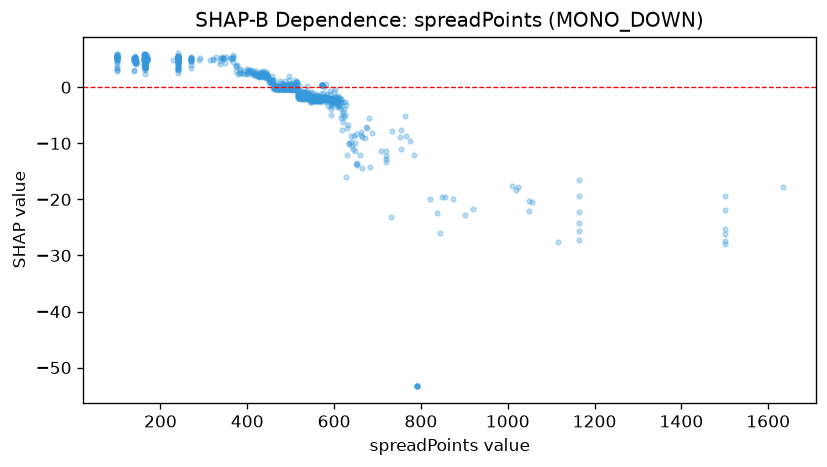

The data file committed next to this chart (first rows):
feature_value, shap_value
595.0, -2.157
545.0, -2.059
616.0, -2.033
625.0, -2.612
659.0, -12.02
578.0, -1.68
543.0, -1.01
531.0, -1.241
489.0, 0.04978
548.0, -1.828
623.0, -3.936
591.0, -2.429
524.0, -1.429
578.0, -2.274
545.0, -2.551
558.0, -2.488
604.0, -2.323
603.0, -1.665
855.0, -19.51
617.0, -3.823
537.0, -1.64
494.0, -0.1448
584.0, -2.263
599.0, -2.512
562.0, -2.181
535.0, -2.163
519.0, -2.043
554.0, -2.233
753.0, -11.06
503.0, -0.3994
580.0, -2.636
635.0, -9.878
494.0, -0.2347
587.0, -2.426
593.0, -3.855
623.0, -5.303
572.0, -2.108
591.0, -2.066
542.0, -1.511
593.0, -4.887
537.0, -1.603
766.0, -8.655
592.0, -3.101
561.0, -2.511
610.0, -3.338
562.0, -2.451
874.0, -20
921.0, -21.79
570.0, -2.087
1010, -17.62
610.0, -2.811
561.0, -2.405
537.0, -2.036
540.0, -1.801
557.0, -1.983
567.0, -2.553
564.0, -2.157
584.0, -1.864
559.0, -2.279
526.0, -1.287
... 956 more rows
